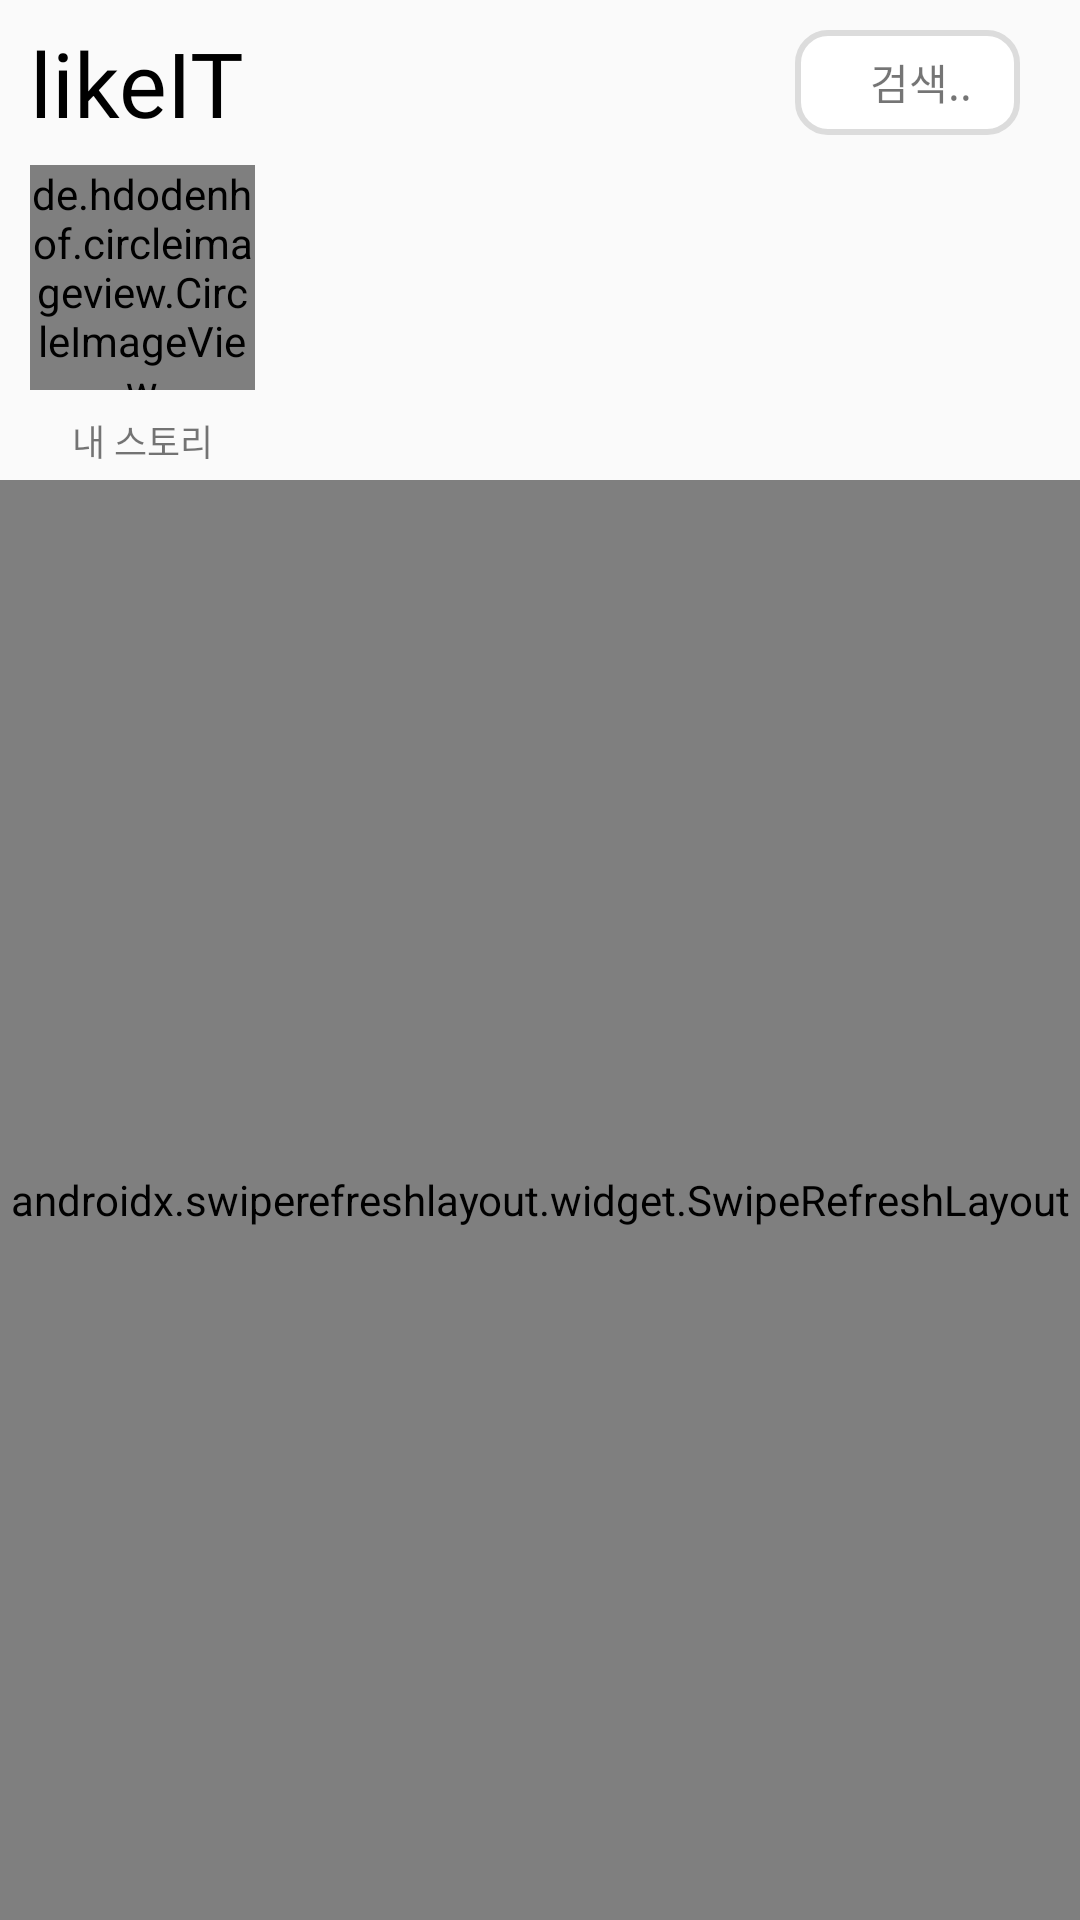

Here is an Android app screen rendered from its layout file. Give the layout XML and the strings, colors and styles it references.
<!-- AndroidManifest.xml: application theme Theme.AppCompat.Light.NoActionBar -->
<!-- res/layout/frag1.xml -->
<?xml version="1.0" encoding="utf-8"?>
<LinearLayout xmlns:android="http://schemas.android.com/apk/res/android"
    xmlns:app="http://schemas.android.com/apk/res-auto"
    android:layout_width="match_parent"
    android:layout_height="match_parent"
    xmlns:tools="http://schemas.android.com/tools"
    android:orientation="vertical">

    <LinearLayout
        android:layout_width="match_parent"
        android:layout_height="45dp"
        android:orientation="horizontal">

        <TextView
            android:layout_width="wrap_content"
            android:layout_height="wrap_content"
            android:layout_gravity="center"
            android:layout_marginStart="10dp"
            android:layout_marginTop="5dp"
            android:layout_weight="1"
            android:fontFamily="@font/lobster_regular"
            android:gravity="start"
            android:text="likeIT"
            android:textColor="#000000"
            android:textSize="30dp" />


        <LinearLayout
            android:id="@+id/lL_searchBox"
            android:layout_width="wrap_content"
            android:layout_height="match_parent"
            android:layout_marginTop="10dp"
            android:layout_marginEnd="20dp"
            android:background="@drawable/shape"
            android:orientation="horizontal">

            <ImageView
                android:id="@+id/iv_searchBtn"
                android:layout_width="20dp"
                android:layout_height="15dp"
                android:layout_gravity="center"
                android:layout_marginLeft="5dp"
                app:srcCompat="@drawable/magnifier2" />

            <TextView
                android:id="@+id/tv_serarchBox"
                android:layout_width="50dp"
                android:layout_height="wrap_content"
                android:layout_gravity="center"
                android:text="검색.." />

        </LinearLayout>

    </LinearLayout>

    <LinearLayout
        android:layout_width="match_parent"
        android:layout_height="115dp"
        android:orientation="horizontal">

        <LinearLayout
            android:layout_width="wrap_content"
            android:layout_height="wrap_content"
            android:orientation="vertical">

            <de.hdodenhof.circleimageview.CircleImageView
                android:id="@+id/civ_myStory"
                android:layout_width="75dp"
                android:layout_height="75dp"
                android:layout_marginStart="10dp"
                android:layout_marginTop="10dp"
                android:layout_marginEnd="10dp"
                android:layout_marginBottom="8dp"
                android:background="@drawable/user_default"
                app:srcCompat="@drawable/user_default" />

            <TextView
                android:id="@+id/tv_main_story_userId"
                android:layout_width="match_parent"
                android:layout_height="wrap_content"
                android:gravity="center"
                android:text="내 스토리"
                android:textSize="12sp" />
        </LinearLayout>

        <androidx.recyclerview.widget.RecyclerView
            android:id="@+id/recyclerview_story"
            android:layout_width="match_parent"
            android:layout_height="match_parent"
            android:layout_marginRight="10dp"
            android:contentDescription="storyImage"
            tools:listitem="@layout/story_item">

        </androidx.recyclerview.widget.RecyclerView>
    </LinearLayout>

    <androidx.swiperefreshlayout.widget.SwipeRefreshLayout
        android:id="@+id/swipe_main"
        android:layout_width="match_parent"
        android:layout_height="match_parent"
        android:orientation="vertical">

        <androidx.recyclerview.widget.RecyclerView
            android:id="@+id/recyclerview_post"
            android:layout_width="match_parent"
            android:layout_height="match_parent"
            tools:listitem="@layout/post_item" />
    </androidx.swiperefreshlayout.widget.SwipeRefreshLayout>

</LinearLayout>
<!-- res/layout/story_item.xml (included above) -->
<?xml version="1.0" encoding="utf-8"?>
<LinearLayout xmlns:android="http://schemas.android.com/apk/res/android"
    xmlns:app="http://schemas.android.com/apk/res-auto"
    xmlns:tools="http://schemas.android.com/tools"
    android:layout_width="wrap_content"
    android:layout_height="wrap_content"
    android:layout_margin="10dp"
    android:orientation="vertical">

    <de.hdodenhof.circleimageview.CircleImageView
        android:id="@+id/civ_storyImage"
        android:layout_width="75dp"
        android:layout_height="75dp"
        android:background="@drawable/bg_story"
        android:hapticFeedbackEnabled="true"
        android:src="@drawable/user_default" />

    <TextView
        android:id="@+id/tv_storyId"
        android:layout_width="match_parent"
        android:layout_height="wrap_content"
        android:layout_marginTop="5dp"
        android:gravity="center"
        android:text="id"
        android:textColor="#000000" />
</LinearLayout>
<!-- res/layout/post_item.xml (included above) -->
<?xml version="1.0" encoding="utf-8"?>
<androidx.constraintlayout.widget.ConstraintLayout xmlns:android="http://schemas.android.com/apk/res/android"
    xmlns:app="http://schemas.android.com/apk/res-auto"
    android:layout_width="match_parent"
    android:layout_height="wrap_content"
    xmlns:tools="http://schemas.android.com/tools">

    <LinearLayout
        android:layout_width="match_parent"
        android:layout_height="wrap_content"
        android:orientation="vertical"
        app:layout_constraintTop_toTopOf="parent">

        <LinearLayout
            android:layout_width="match_parent"
            android:layout_height="50dp"
            android:layout_gravity="center_vertical"
            android:layout_marginBottom="10dp">

            <de.hdodenhof.circleimageview.CircleImageView
                android:id="@+id/civ_profile"
                android:layout_width="40dp"
                android:layout_height="40dp"
                android:layout_margin="10dp"
                android:src="@drawable/user_default" />

            <TextView
                android:id="@+id/tv_post_profile"
                android:layout_width="300dp"
                android:layout_height="wrap_content"
                android:layout_marginTop="5dp"
                android:text="id"
                android:textColor="#000000"
                android:textSize="20sp" />

            <ImageView
                android:id="@+id/iv_menu_bar"
                android:layout_width="40dp"
                android:layout_height="wrap_content"
                app:srcCompat="@drawable/menu" />

        </LinearLayout>

        <androidx.viewpager2.widget.ViewPager2
            android:id="@+id/sliderViewPager"
            android:layout_width="match_parent"
            android:layout_height="350dp"
            app:layout_constraintBottom_toBottomOf="parent"
            app:layout_constraintEnd_toEndOf="parent"
            app:layout_constraintStart_toStartOf="parent"
            app:layout_constraintTop_toTopOf="parent" />

        <LinearLayout
            android:id="@+id/layoutIndicators"
            android:layout_width="match_parent"
            android:layout_height="wrap_content"
            android:layout_marginTop="10dp"
            android:gravity="center"
            android:orientation="horizontal"
            android:paddingBottom="8dp"
            app:layout_constraintBottom_toBottomOf="@id/sliderViewPager"
            app:layout_constraintEnd_toEndOf="parent"
            app:layout_constraintStart_toStartOf="parent" />


        <LinearLayout
            android:layout_width="match_parent"
            android:layout_height="50dp"
            android:gravity="center_vertical">

            <ImageView
                android:id="@+id/iv_btn_nolike"
                android:layout_width="25dp"
                android:layout_height="25dp"
                android:layout_margin="15dp"
                android:visibility="visible"
                app:srcCompat="@drawable/heart" />

            <ImageView
                android:id="@+id/iv_btn_like"
                android:layout_width="25dp"
                android:layout_height="25dp"
                android:layout_margin="15dp"
                android:visibility="gone"
                app:srcCompat="@drawable/hearts" />

            <ImageView
                android:id="@+id/iv_comment"
                android:layout_width="28dp"
                android:layout_height="28dp"
                android:layout_marginLeft="5dp"
                android:layout_marginRight="3dp"
                app:srcCompat="@drawable/chat" />

            <ImageView
                android:id="@+id/iv_send"
                android:layout_width="25dp"
                android:layout_height="25dp"
                android:layout_margin="15dp"
                app:srcCompat="@drawable/paper_plane" />

        </LinearLayout>

        <LinearLayout
            android:layout_width="match_parent"
            android:layout_height="wrap_content"
            android:orientation="horizontal">

            <TextView
                android:id="@+id/tv_like_count"
                android:layout_width="wrap_content"
                android:layout_height="wrap_content"
                android:layout_marginLeft="15dp"
                android:text="Like 0"
                android:textColor="#000000"
                android:textSize="16sp" />

            <TextView
                android:id="@+id/tv_comment_count"
                android:layout_width="wrap_content"
                android:layout_height="wrap_content"
                android:layout_marginLeft="15dp"
                android:layout_weight="1"
                android:text="comment 0"
                android:textColor="#000000"
                android:textSize="16sp" />
        </LinearLayout>

        <TextView
            android:id="@+id/tv_explain"
            android:layout_width="wrap_content"
            android:layout_height="wrap_content"
            android:layout_margin="15dp"
            android:text="explain content"
            android:textColor="#000000"
            android:textSize="16sp" />
    </LinearLayout>
</androidx.constraintlayout.widget.ConstraintLayout>
<!-- resources referenced by this layout -->
<resources>
  <!-- drawable bg_story (drawable) -->
  <?xml version="1.0" encoding="utf-8"?>
  <shape xmlns:android="http://schemas.android.com/apk/res/android">
  
      <gradient
          android:startColor="#ffa539"
          android:endColor="#9C27B0"
          android:angle="45"
          android:centerY="0" />
      <padding android:bottom="3dp"
          android:left="3dp"
          android:right="3dp"
          android:top="3dp"/>
      <corners android:radius= "270dp"/>
  
  </shape>
  <!-- drawable shape (drawable) -->
  <?xml version="1.0" encoding="utf-8"?>
  <shape xmlns:android="http://schemas.android.com/apk/res/android" >
  
      
      <solid android:color="#ffffff" />
  
      <stroke
          android:width="2dp"
          android:color="#DCDCDC"/> 
      <corners
          android:topLeftRadius="10dp"
          android:topRightRadius="10dp"
          android:bottomLeftRadius="10dp"
          android:bottomRightRadius="10dp"  /> 
  
      />
  
  </shape>
</resources>
